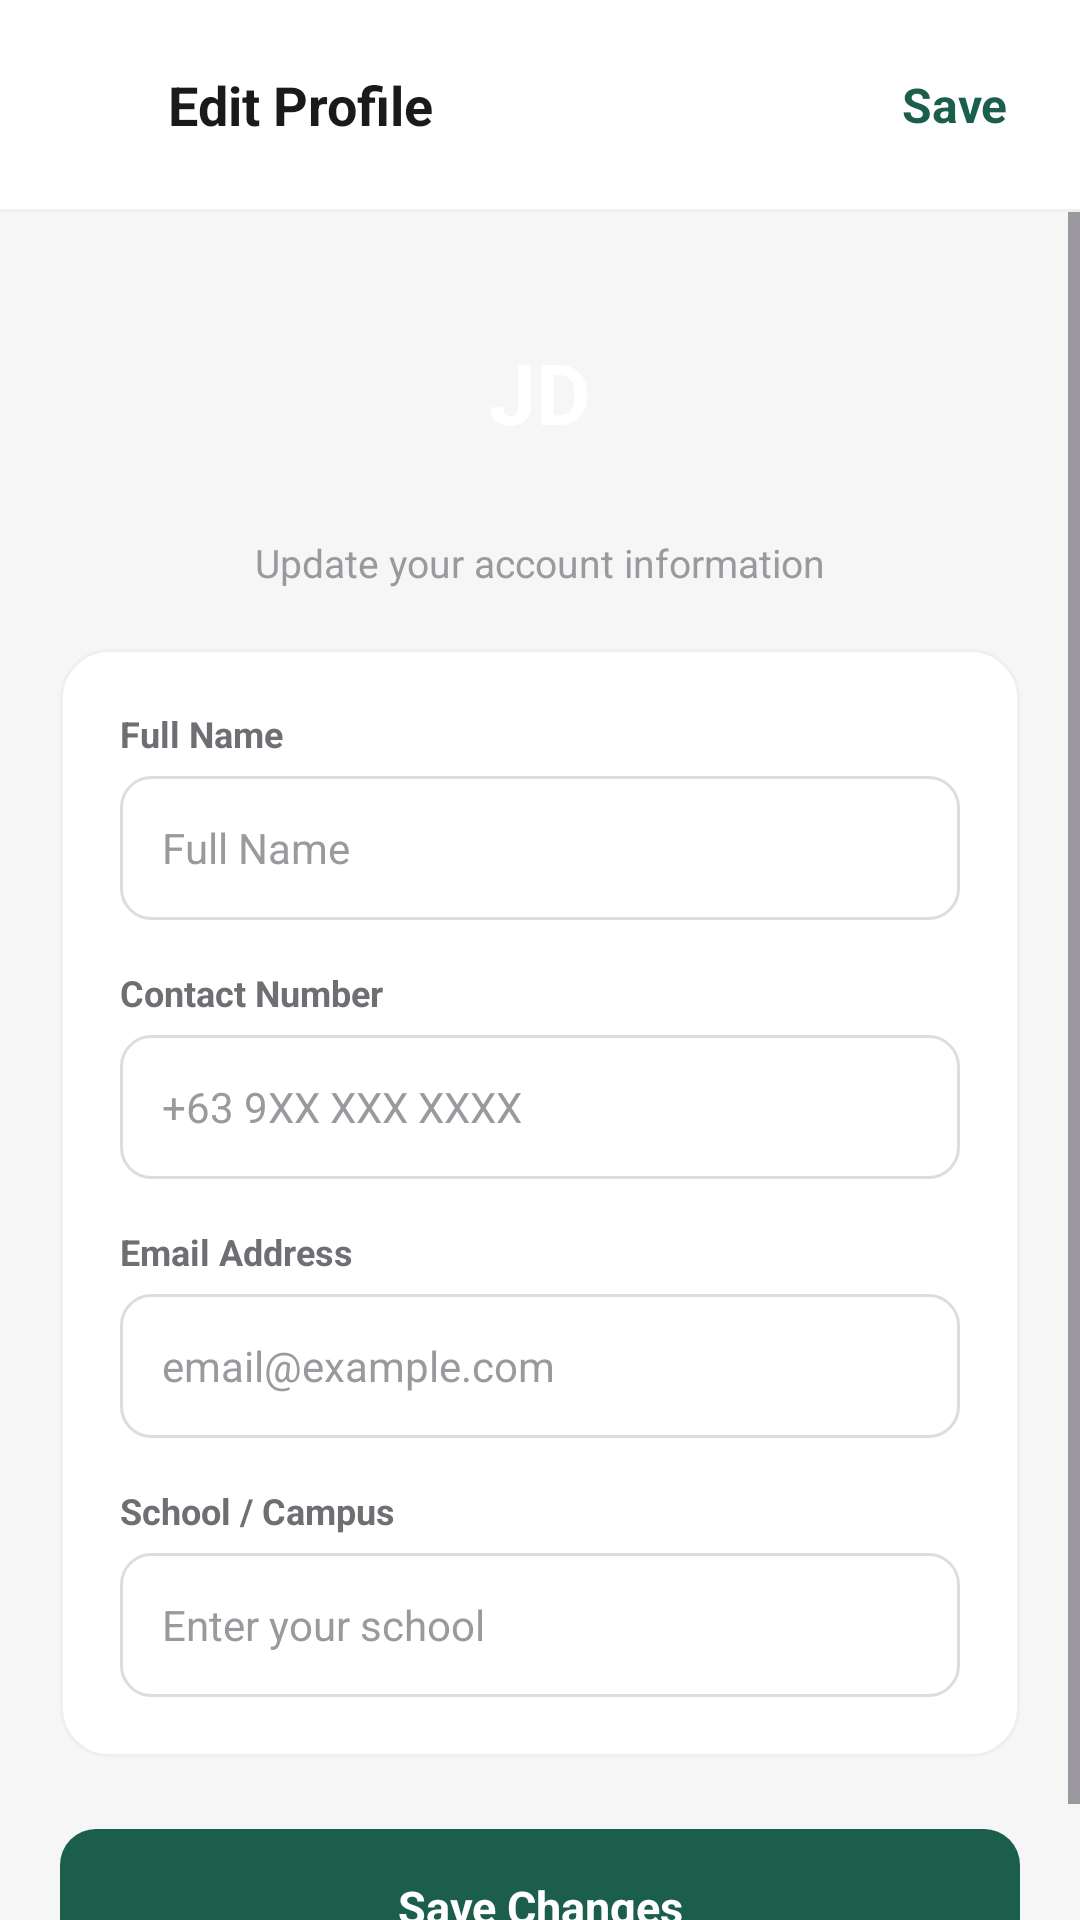

Write the Android layout XML for this screen, with the resource values it uses.
<!-- AndroidManifest.xml: application theme Theme.Dormigo -->
<!-- res/layout/activity_edit_profile.xml -->
<?xml version="1.0" encoding="utf-8"?>
<androidx.constraintlayout.widget.ConstraintLayout xmlns:android="http://schemas.android.com/apk/res/android"
    xmlns:app="http://schemas.android.com/apk/res-auto"
    android:id="@+id/mainLayout"
    android:layout_width="match_parent"
    android:layout_height="match_parent"
    android:background="#F5F6F5">

    
    <LinearLayout
        android:id="@+id/topBar"
        android:layout_width="match_parent"
        android:layout_height="wrap_content"
        android:background="#FFFFFF"
        android:gravity="center_vertical"
        android:orientation="horizontal"
        android:padding="16dp"
        app:layout_constraintTop_toTopOf="parent">

        <ImageView
            android:id="@+id/btnBack"
            android:layout_width="24dp"
            android:layout_height="24dp"
            android:clickable="true"
            android:focusable="true"
            android:src="@drawable/ic_arrow_back"
            app:tint="#1A1A1A"
            android:contentDescription="Back" />

        <TextView
            android:layout_width="0dp"
            android:layout_height="wrap_content"
            android:layout_marginStart="16dp"
            android:layout_weight="1"
            android:text="Edit Profile"
            android:textColor="#1A1A1A"
            android:textSize="18sp"
            android:textStyle="bold" />

        <TextView
            android:id="@+id/btnSaveProfile"
            android:layout_width="wrap_content"
            android:layout_height="wrap_content"
            android:clickable="true"
            android:focusable="true"
            android:padding="8dp"
            android:text="Save"
            android:textColor="#1B5E4C"
            android:textSize="16sp"
            android:textStyle="bold" />

    </LinearLayout>

    <View
        android:id="@+id/dividerTop"
        android:layout_width="match_parent"
        android:layout_height="1dp"
        android:background="#EFEFEF"
        app:layout_constraintTop_toBottomOf="@id/topBar" />

    
    <ScrollView
        android:layout_width="match_parent"
        android:layout_height="0dp"
        android:fillViewport="true"
        app:layout_constraintBottom_toBottomOf="parent"
        app:layout_constraintTop_toBottomOf="@id/dividerTop">

        <LinearLayout
            android:layout_width="match_parent"
            android:layout_height="wrap_content"
            android:orientation="vertical"
            android:padding="20dp">

            
            <LinearLayout
                android:layout_width="match_parent"
                android:layout_height="wrap_content"
                android:gravity="center"
                android:orientation="vertical"
                android:paddingBottom="20dp">

                <TextView
                    android:id="@+id/profileAvatarText"
                    android:layout_width="80dp"
                    android:layout_height="80dp"
                    android:background="@drawable/bg_circle_green"
                    android:gravity="center"
                    android:text="JD"
                    android:textColor="#FFFFFF"
                    android:textSize="28sp"
                    android:textStyle="bold" />

                <TextView
                    android:layout_width="wrap_content"
                    android:layout_height="wrap_content"
                    android:layout_marginTop="8dp"
                    android:text="Update your account information"
                    android:textColor="#9A9A9E"
                    android:textSize="13sp" />
            </LinearLayout>

            
            <LinearLayout
                android:layout_width="match_parent"
                android:layout_height="wrap_content"
                android:background="@drawable/bg_card_rounded"
                android:orientation="vertical"
                android:padding="20dp">

                
                <TextView
                    android:layout_width="wrap_content"
                    android:layout_height="wrap_content"
                    android:text="Full Name"
                    android:textColor="#6E6E73"
                    android:textSize="12sp"
                    android:textStyle="bold" />

                <EditText
                    android:id="@+id/inputFullName"
                    android:layout_width="match_parent"
                    android:layout_height="48dp"
                    android:layout_marginTop="6dp"
                    android:background="@drawable/bg_input_field"
                    android:hint="Full Name"
                    android:inputType="textCapWords"
                    android:maxLines="1"
                    android:paddingHorizontal="14dp"
                    android:textColor="#1A1A1A"
                    android:textColorHint="#9A9A9E"
                    android:textSize="14sp" />

                
                <TextView
                    android:layout_width="wrap_content"
                    android:layout_height="wrap_content"
                    android:layout_marginTop="16dp"
                    android:text="Contact Number"
                    android:textColor="#6E6E73"
                    android:textSize="12sp"
                    android:textStyle="bold" />

                <EditText
                    android:id="@+id/inputContactNumber"
                    android:layout_width="match_parent"
                    android:layout_height="48dp"
                    android:layout_marginTop="6dp"
                    android:background="@drawable/bg_input_field"
                    android:hint="+63 9XX XXX XXXX"
                    android:inputType="phone"
                    android:maxLines="1"
                    android:paddingHorizontal="14dp"
                    android:textColor="#1A1A1A"
                    android:textColorHint="#9A9A9E"
                    android:textSize="14sp" />

                
                <TextView
                    android:layout_width="wrap_content"
                    android:layout_height="wrap_content"
                    android:layout_marginTop="16dp"
                    android:text="Email Address"
                    android:textColor="#6E6E73"
                    android:textSize="12sp"
                    android:textStyle="bold" />

                <EditText
                    android:id="@+id/inputEmail"
                    android:layout_width="match_parent"
                    android:layout_height="48dp"
                    android:layout_marginTop="6dp"
                    android:background="@drawable/bg_input_field"
                    android:hint="email@example.com"
                    android:inputType="textEmailAddress"
                    android:maxLines="1"
                    android:paddingHorizontal="14dp"
                    android:textColor="#1A1A1A"
                    android:textColorHint="#9A9A9E"
                    android:textSize="14sp" />

                
                <TextView
                    android:layout_width="wrap_content"
                    android:layout_height="wrap_content"
                    android:layout_marginTop="16dp"
                    android:text="School / Campus"
                    android:textColor="#6E6E73"
                    android:textSize="12sp"
                    android:textStyle="bold" />

                <EditText
                    android:id="@+id/inputSchool"
                    android:layout_width="match_parent"
                    android:layout_height="48dp"
                    android:layout_marginTop="6dp"
                    android:background="@drawable/bg_input_field"
                    android:hint="Enter your school"
                    android:inputType="textCapWords"
                    android:maxLines="1"
                    android:paddingHorizontal="14dp"
                    android:textColor="#1A1A1A"
                    android:textColorHint="#9A9A9E"
                    android:textSize="14sp" />



            </LinearLayout>

            
            <TextView
                android:id="@+id/btnSubmitSave"
                android:layout_width="match_parent"
                android:layout_height="52dp"
                android:layout_marginTop="24dp"
                android:background="@drawable/bg_button_filled"
                android:clickable="true"
                android:focusable="true"
                android:gravity="center"
                android:text="Save Changes"
                android:textColor="#FFFFFF"
                android:textSize="15sp"
                android:textStyle="bold" />

        </LinearLayout>
    </ScrollView>

</androidx.constraintlayout.widget.ConstraintLayout>
<!-- resources referenced by this layout -->
<resources>
  <!-- drawable bg_button_filled (drawable) -->
  <shape xmlns:android="http://schemas.android.com/apk/res/android"
      android:shape="rectangle">
      <solid android:color="#1B5E4C" />
      <corners android:radius="12dp" />
  </shape>
  <!-- drawable bg_card_rounded (drawable) -->
  <shape xmlns:android="http://schemas.android.com/apk/res/android"
      android:shape="rectangle">
      <solid android:color="#FFFFFF" />
      <corners android:radius="16dp" />
      <stroke android:width="1dp" android:color="#EFEFEF" />
  </shape>
  <!-- drawable bg_input_field (drawable) -->
  <shape xmlns:android="http://schemas.android.com/apk/res/android"
      android:shape="rectangle">
      <solid android:color="#FFFFFF" />
      <corners android:radius="10dp" />
      <stroke
          android:width="1dp"
          android:color="#DDDDDD" />
  </shape>
  <style name="Theme.Dormigo" parent="Base.Theme.Dormigo" />
  <style name="Base.Theme.Dormigo" parent="Theme.Material3.DayNight.NoActionBar">
          
          <item name="colorPrimary">#1B5E4C</item>
          <item name="colorOnPrimary">#FFFFFF</item>
      </style>
</resources>
